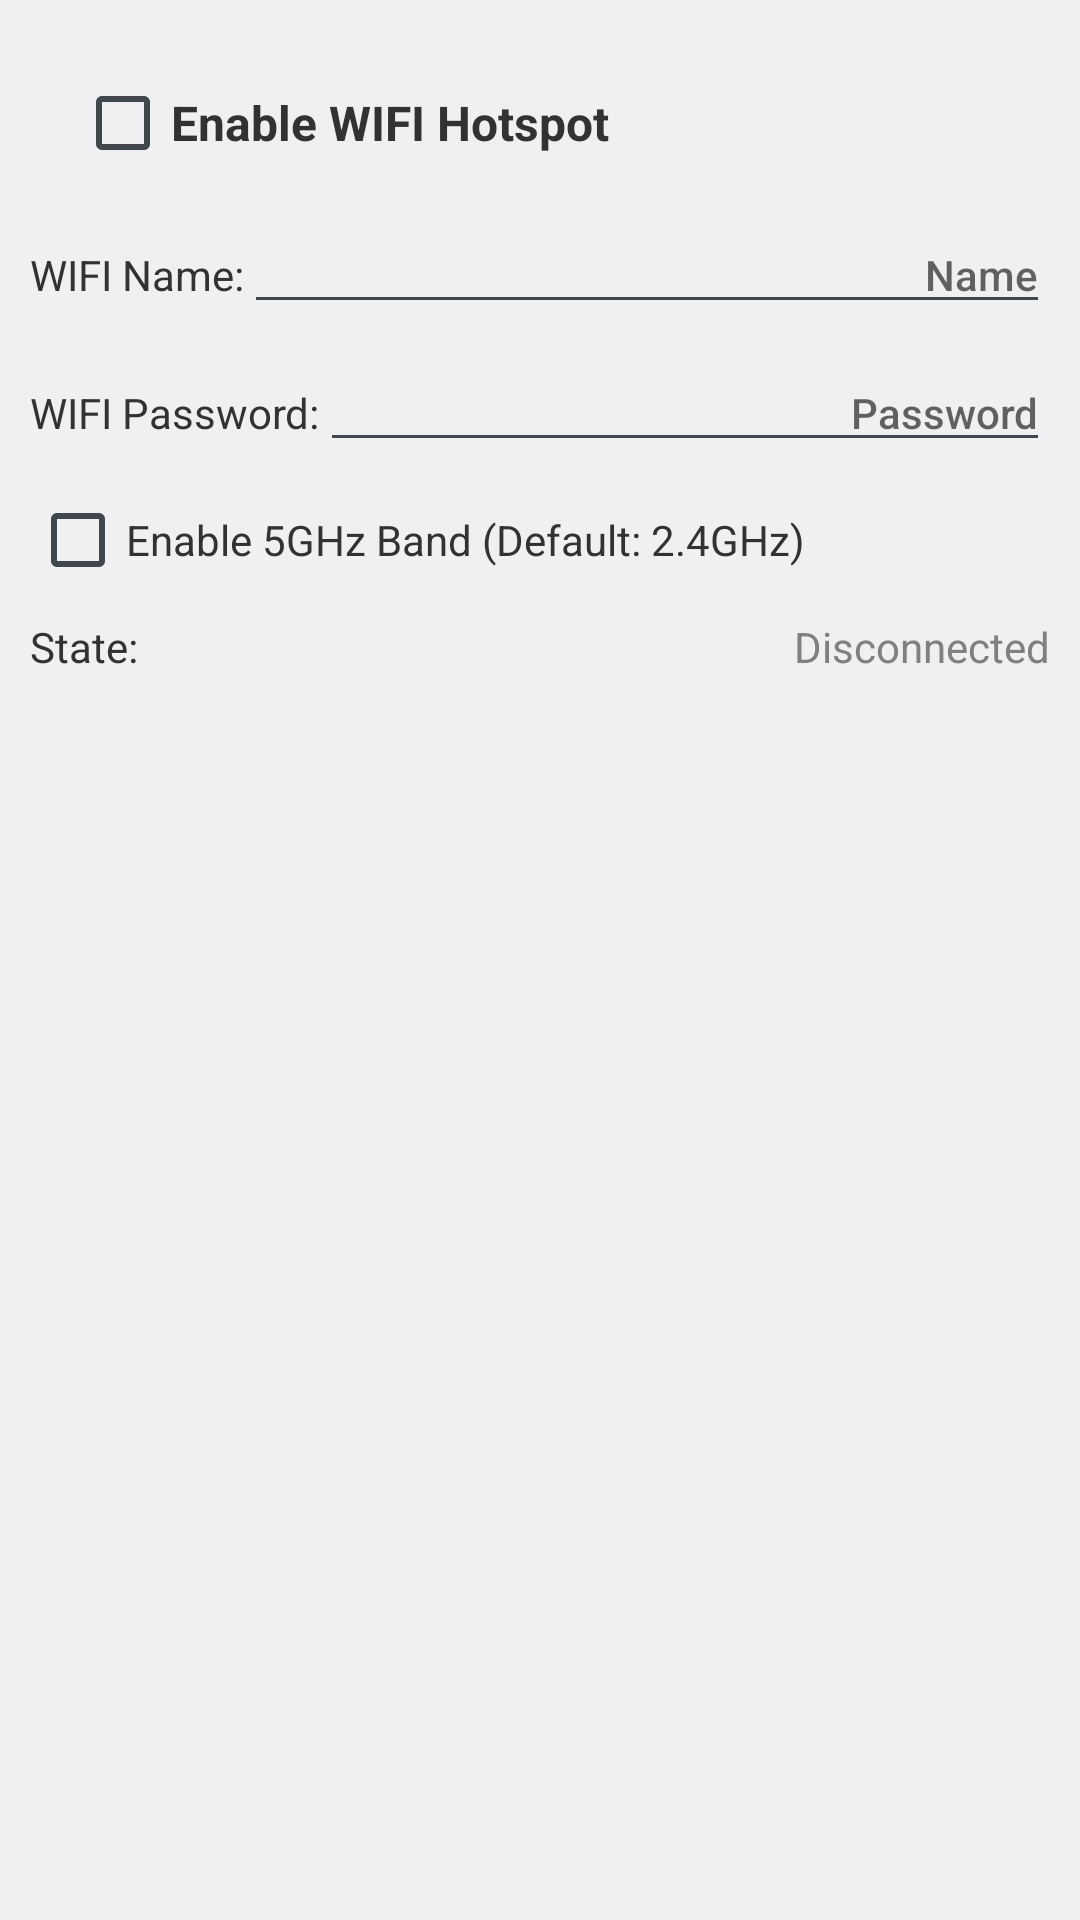

Produce the Android XML layout that renders to this screen, including the resource entries it uses.
<!-- AndroidManifest.xml: application theme AppTheme.Base -->
<!-- res/layout/wifi_hotspot.xml -->
<?xml version="1.0" encoding="utf-8"?>
<LinearLayout xmlns:android="http://schemas.android.com/apk/res/android"
    android:layout_width="match_parent"
    android:layout_height="wrap_content"
    android:orientation="vertical"
    android:paddingLeft="10dp"
    android:paddingTop="15dp"
    android:paddingRight="10dp"
    android:paddingBottom="15dp">

    <CheckBox
        android:id="@+id/mainSwitch"
        android:layout_width="match_parent"
        android:layout_height="wrap_content"
        android:layout_marginLeft="15dp"
        android:layout_marginTop="10dp"
        android:layout_marginRight="15dp"
        android:layout_marginBottom="10dp"
        android:text="@string/enable_wifi_hotspot"
        android:textColor="@color/content_title"
        android:textFontWeight="700"
        android:textSize="16sp" />

    <LinearLayout
        android:layout_width="match_parent"
        android:layout_height="wrap_content"
        android:layout_marginTop="5dp"
        android:layout_marginBottom="5dp"
        android:orientation="horizontal">

        <TextView
            android:layout_width="wrap_content"
            android:layout_height="wrap_content"
            android:text="@string/wifi_name"
            android:textColor="@color/content_title"
            android:textSize="14sp" />

        <EditText
            android:id="@+id/wifiName"
            android:layout_width="match_parent"
            android:layout_height="wrap_content"
            android:gravity="right|end"
            android:hint="@string/name"
            android:inputType="textNoSuggestions"
            android:textColor="@color/title"
            android:textSize="14sp" />
    </LinearLayout>

    <LinearLayout
        android:layout_width="match_parent"
        android:layout_height="wrap_content"
        android:layout_marginTop="5dp"
        android:layout_marginBottom="5dp"
        android:orientation="horizontal">

        <TextView
            android:layout_width="wrap_content"
            android:layout_height="wrap_content"
            android:text="@string/wifi_password"
            android:textColor="@color/content_title"
            android:textSize="14sp" />

        <EditText
            android:id="@+id/wifiPassword"
            android:layout_width="match_parent"
            android:layout_height="wrap_content"
            android:gravity="right|end"
            android:hint="@string/password"
            android:inputType="textVisiblePassword"
            android:textColor="@color/title"
            android:textSize="14sp" />
    </LinearLayout>

    <CheckBox
        android:id="@+id/enable5ghz"
        android:layout_width="match_parent"
        android:layout_height="wrap_content"
        android:layout_marginTop="5dp"
        android:layout_marginBottom="5dp"
        android:text="@string/enable_5ghz_band"
        android:textColor="@color/content_title"
        android:textSize="14sp" />

    <LinearLayout
        android:layout_width="match_parent"
        android:layout_height="wrap_content"
        android:layout_marginTop="5dp"
        android:layout_marginBottom="10dp"
        android:orientation="horizontal">

        <TextView
            android:layout_width="wrap_content"
            android:layout_height="wrap_content"
            android:text="@string/state"
            android:textColor="@color/content_title"
            android:textSize="14sp" />

        <TextView
            android:id="@+id/state"
            android:layout_width="match_parent"
            android:layout_height="wrap_content"
            android:gravity="right|end"
            android:text="@string/disconnected"
            android:textColor="@color/content"
            android:textSize="14sp" />
    </LinearLayout>
</LinearLayout>
<!-- resources referenced by this layout -->
<resources>
  <color name="content">#808080</color>
  <color name="content_title">#323232</color>
  <color name="title">#000000</color>
  <string name="disconnected">Disconnected</string>
  <string name="enable_5ghz_band">Enable 5GHz Band (Default: 2.4GHz)</string>
  <string name="enable_wifi_hotspot">Enable WIFI Hotspot</string>
  <string name="name">Name</string>
  <string name="password">Password</string>
  <string name="state">State:</string>
  <string name="wifi_name">WIFI Name:</string>
  <string name="wifi_password">WIFI Password:</string>
  <style name="AppTheme.Base" parent="android:Theme.DeviceDefault">
      </style>
</resources>
